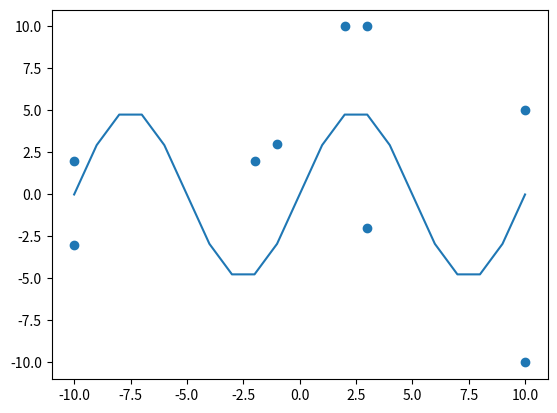

Python code for this plot:
import matplotlib.pyplot as plt
from operator import itemgetter
import random as r
import math

# generate points within x and y range: [-10, 10]
def generate_points(num_points):
    return [[r.randrange(start = -10, stop = 11),
             r.randrange(start = -10, stop = 11)] for i in range(num_points)]

# classifies training points as above (True) or below (False) the sine wave
def classify(points):
    return [[x, y, math.sin(x * 2 * math.pi / 10) * 5 < y]
            for [x, y] in points]

# returns k indices of the train point distances closest to the given test point
def knn_classifier(k, train_points, test_point):
    test_x = test_point[0]
    test_y = test_point[1]
    distances = [math.sqrt((test_x - train_x1) ** 2 + (test_y - train_y1) ** 2)
                 for train_x1, train_y1 in train_points]

    # find k indices with the shortest distance to the test point
    indexed_distances = list(enumerate(distances))
    indexed_distances.sort(key = itemgetter(1))
    return [indexed_distances[index][0] for index in range(k)]

k = 5

# draw a graph with x-range [-10,10], y-range [-10,10]
# with a sin(x * 2pi/10)*5
x = list(range(-10, 11))
y = [math.sin(i * 2.0 * math.pi / 10.0) * 5.0 for i in x]
plt.plot(x, y)

# create the training points and test points
train_points = generate_points(9)
test_points = generate_points(9)

# Insert num_points randomly within [-10, 10],[-10,10]. Label them True or
# False depending on whether they're above or below the sine wave.
plt.scatter([x[0] for x in train_points], [y[1] for y in train_points])
plt.show()

classified_train_points = classify(train_points)
classified_test_points = classify(test_points)

# classifies each test point based on KNN
tested_classifications = []
for test_point in test_points:
    indices = knn_classifier(k, train_points, test_point)
    train_true_values = [classified_train_points[index][2] for index in indices]
    classification = sum(train_true_values) > k - sum(train_true_values)
    tested_classifications.append(classification)

# calculate percent of calculations that are correct
correct = sum([classified_test_points[index][2] == tested_classifications[index]
               for index in range(len(classified_test_points))])
percent_correct = correct / len(tested_classifications) * 100
print(percent_correct, "percent of the classifications are correct.")